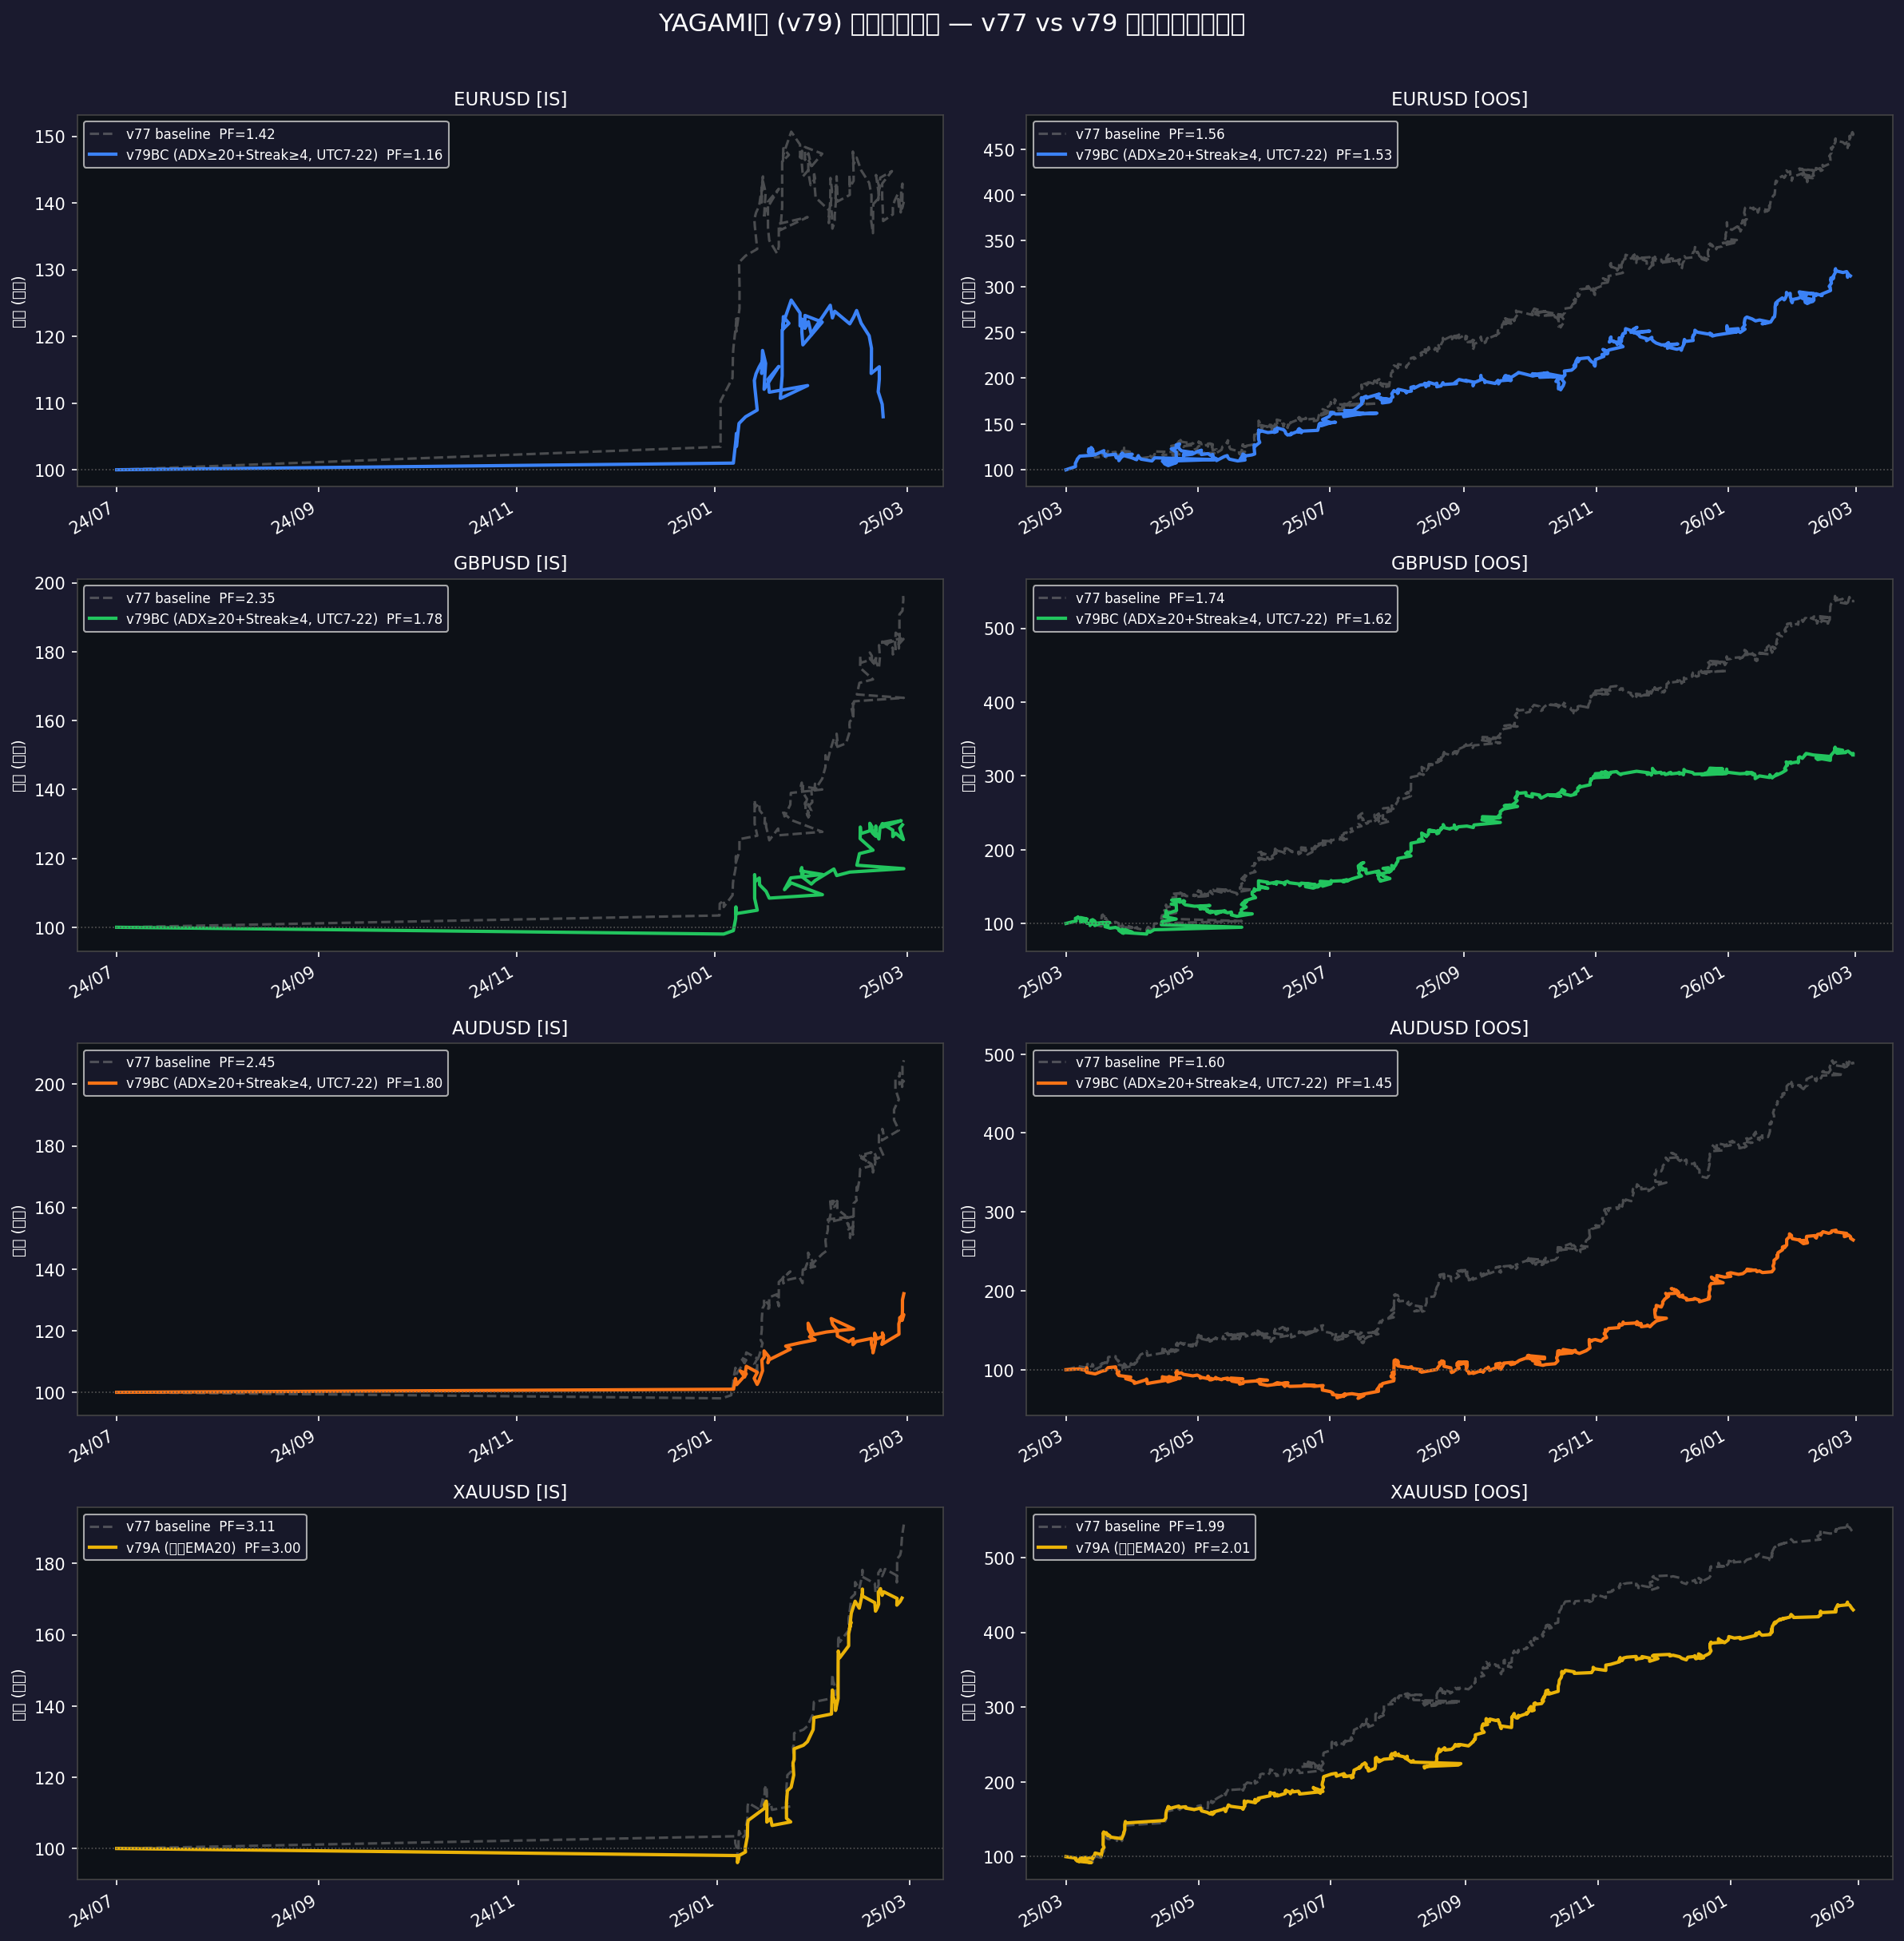

Source data for this figure (header and first rows):
symbol, category, variant, period, n_trades, win_rate, pf, mdd_jpy, monthly_positive_pct, total_profit_jpy
EURUSD, FX, v77, IS, 118, 23.73, 1.421, 152059, 100.0, 401680
EURUSD, FX, v77, OOS, 821, 25.94, 1.563, 255852, 100.0, 3690441
EURUSD, FX, v79, IS, 57, 19.3, 1.16, 174810, 50.0, 79542
EURUSD, FX, v79, OOS, 488, 26.23, 1.534, 250709, 100.0, 2116559
GBPUSD, FX, v77, IS, 116, 31.9, 2.352, 295782, 100.0, 665944
GBPUSD, FX, v77, OOS, 775, 28.39, 1.739, 572687, 91.7, 4371901
GBPUSD, FX, v79, IS, 57, 22.81, 1.776, 139273, 100.0, 170175
GBPUSD, FX, v79, OOS, 463, 28.08, 1.619, 377650, 83.3, 2304426
AUDUSD, FX, v77, IS, 128, 30.47, 2.447, 166201, 100.0, 1077963
AUDUSD, FX, v77, OOS, 812, 27.09, 1.597, 317576, 100.0, 3870581
AUDUSD, FX, v79, IS, 62, 20.97, 1.797, 111381, 100.0, 320025
AUDUSD, FX, v79, OOS, 439, 24.6, 1.453, 398897, 58.3, 1644512
XAUUSD, METALS, v77, IS, 85, 35.29, 3.113, 87476, 100.0, 909578
XAUUSD, METALS, v77, OOS, 615, 31.71, 1.987, 207821, 100.0, 4339670
XAUUSD, METALS, v79, IS, 69, 33.33, 3.001, 87476, 100.0, 703197
XAUUSD, METALS, v79, OOS, 463, 31.32, 2.011, 275357, 100.0, 3301966
US30, INDICES, v77, IS, 224, 25.89, 1.762, 805452, 66.7, 1266804
US30, INDICES, v77, OOS, 836, 21.77, 0.995, 1074035, 63.6, -40406
US30, INDICES, v79, IS, 224, 25.89, 1.762, 805452, 66.7, 1266804
US30, INDICES, v79, OOS, 836, 21.77, 0.995, 1074035, 63.6, -40406
SPX500, INDICES, v77, IS, 211, 25.59, 2.06, 791865, 100.0, 1374538
SPX500, INDICES, v77, OOS, 889, 18.56, 0.911, 1591376, 45.5, -874432
SPX500, INDICES, v79, IS, 211, 25.59, 2.06, 791865, 100.0, 1374538
SPX500, INDICES, v79, OOS, 889, 18.56, 0.911, 1591376, 45.5, -874432
NAS100, INDICES, v77, IS, 274, 22.63, 1.037, 502938, 33.3, 101173
NAS100, INDICES, v77, OOS, 572, 23.43, 0.818, 2010176, 36.4, -1298144
NAS100, INDICES, v79, IS, 274, 22.63, 1.037, 502938, 33.3, 101173
NAS100, INDICES, v79, OOS, 572, 23.43, 0.818, 2010176, 36.4, -1298144
